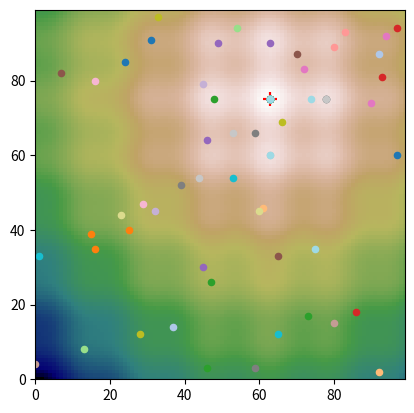

Write Python code to recreate this figure.
import numpy as np
import random
import matplotlib.pyplot as plt
from matplotlib import cm

N = 100     # size of the problem is N x N
steps = 3000    # total number of iterations
tracks = 50

# generate a landscape with multiple local optima
def generator(x, y, x0=0.0, y0=0.0):
    return np.sin((x/N-x0)*np.pi)+np.sin((y/N-y0)*np.pi)+\
        .07*np.cos(12*(x/N-x0)*np.pi)+.07*np.cos(12*(y/N-y0)*np.pi)

x0 = np.random.random() - 0.5
y0 = np.random.random() - 0.5
h = np.fromfunction(np.vectorize(generator), (N, N), x0=x0, y0=y0, dtype=int)
peak_x, peak_y = np.unravel_index(np.argmax(h), h.shape)

# starting points
x = np.random.randint(0, N, tracks)
y = np.random.randint(0, N, tracks)

def show_plot():
    plt.xlim(0, N - 1)
    plt.ylim(0, N - 1)
    plt.imshow(h, cmap=cm.gist_earth)
    plt.scatter([peak_y], [peak_x], color='red', marker='+', s=100)

    for j in range(tracks):
        c = cm.tab20(j / tracks)  # use different colors for different tracks
        plt.scatter([y[j]], [x[j]], color=c, s=20)

    plt.pause(0.01)
    plt.show()

def main():
    global x
    global y
    show_plot()
    for step in range(steps):
        # add a temperature schedule here
        T = max(0, ((steps - step)/steps)**3-.005)

        # update solutions on each search track
        for i in range(tracks):
            # try a new solution near the current one
            x_new = np.random.randint(max(0, x[i]-2), min(N, x[i]+2+1))
            y_new = np.random.randint(max(0, y[i]-2), min(N, y[i]+2+1))
            S_old = h[x[i], y[i]]
            S_new = h[x_new, y_new]

            # change this to use simulated annealing
            if S_new > S_old:
                x[i], y[i] = x_new, y_new   # new solution is better, go there
            elif random.random() < (np.exp(-(S_old - S_new) / T)):
                x[i], y[i] = x_new, y_new
            else:
                pass                        # if the new solution is worse, do nothing

    # Number of tracks found the peak
    print(sum([x[j] == peak_x and y[j] == peak_y for j in range(tracks)]))
    show_plot()
main()

